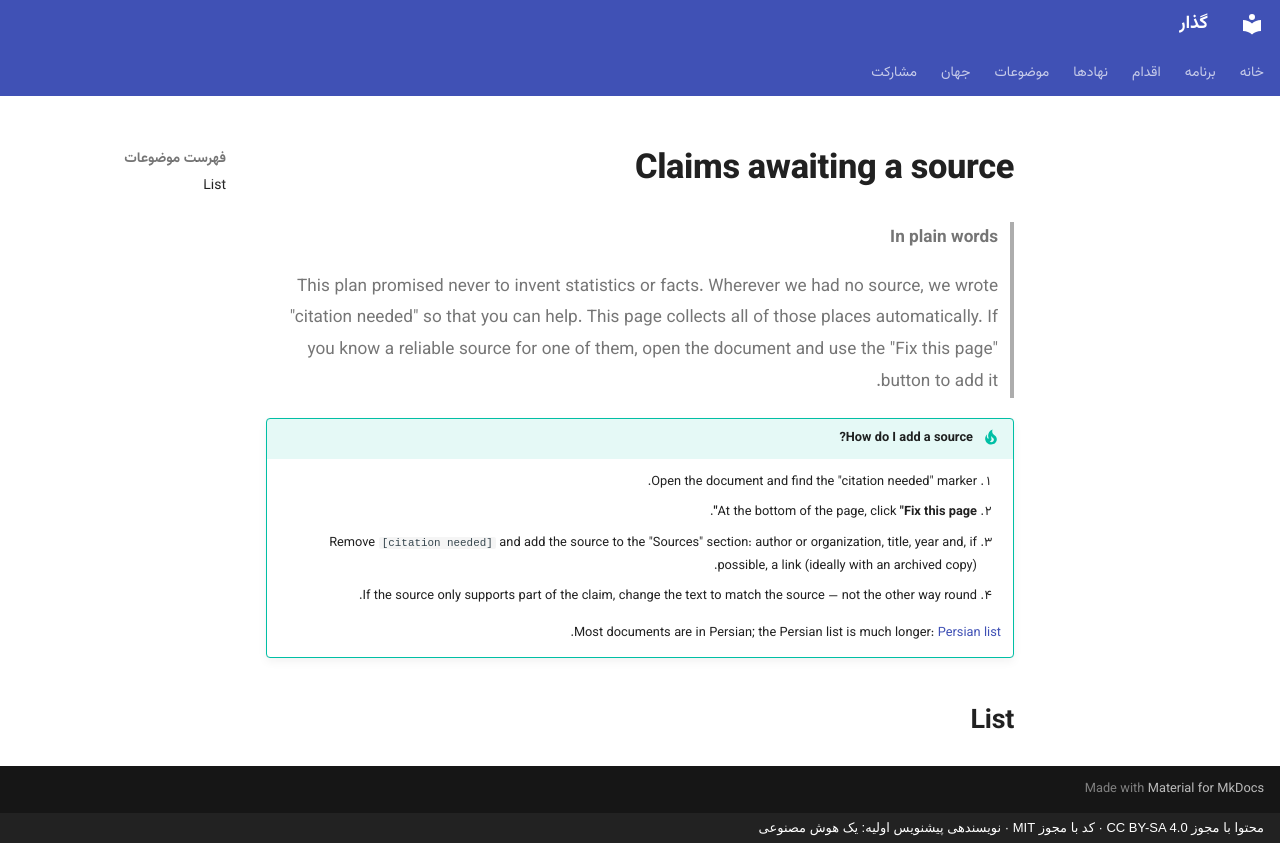

repository: 25mordad/iran-gozar · page: needs-sources.en/index.html · generator: mkdocs · copyright: محتوا با مجوز CC BY-SA 4.0 · کد با مجوز MIT · نویسندهی پیشنویس اولیه: یک هوش مصنوعی

---
title: Claims awaiting a source
description: An automatic list of every claim in the English Gozar documents that still has no source
search:
  exclude: true
---

# Claims awaiting a source

> **In plain words**
>
> This plan promised never to invent statistics or facts.
> Wherever we had no source, we wrote "citation needed" so that you can help.
> This page collects all of those places automatically.
> If you know a reliable source for one of them, open the document and use the "Fix this page" button to add it.

!!! tip "How do I add a source?"

    1. Open the document and find the "citation needed" marker.
    2. At the bottom of the page, click **"Fix this page"**.
    3. Remove `[citation needed]` and add the source to the "Sources" section: author or organization, title, year and, if possible, a link (ideally with an archived copy).
    4. If the source only supports part of the claim, change the text to match the source — not the other way round.

    Most documents are in Persian; the Persian list is much longer: [Persian list](https://25mordad.github.io/iran-gozar/needs-sources/).

## List

<!-- gozar:needs-sources -->
